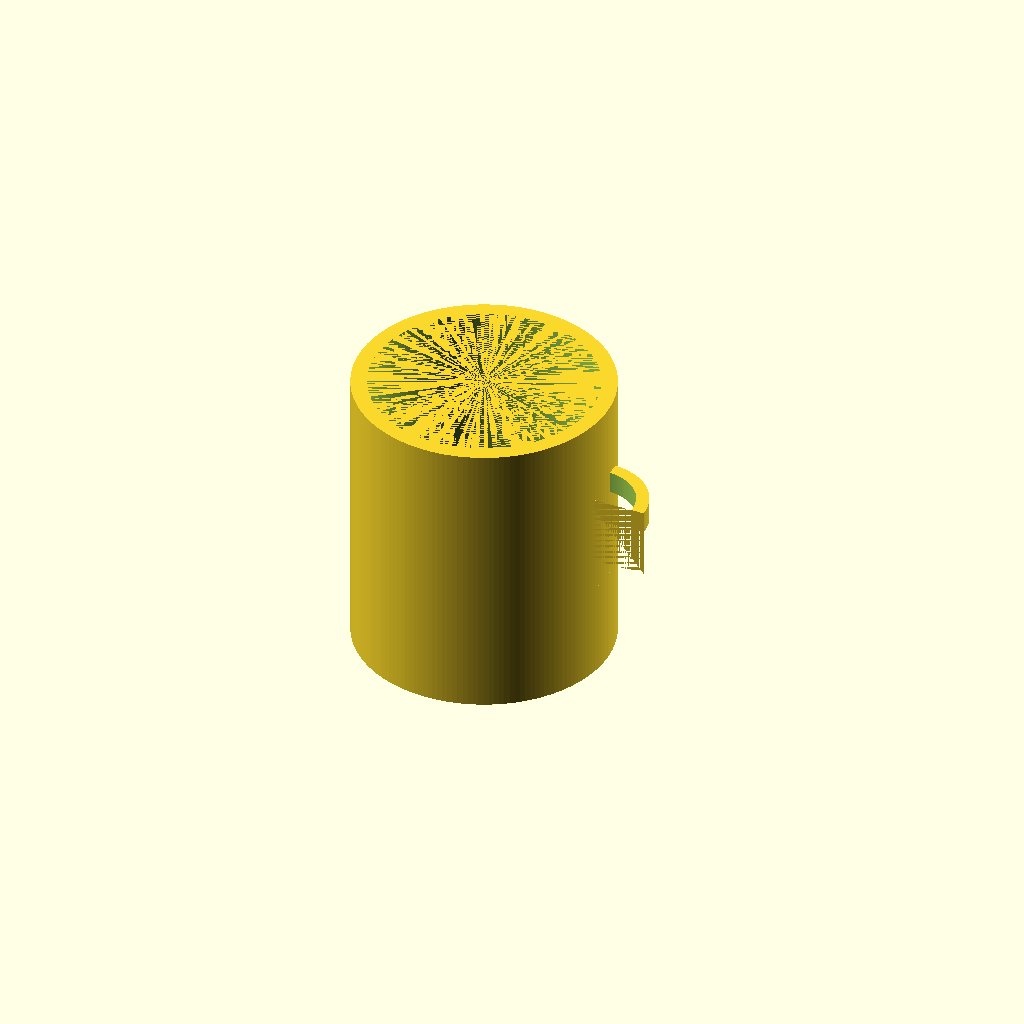
Cell 1 — every parameter at its default value.
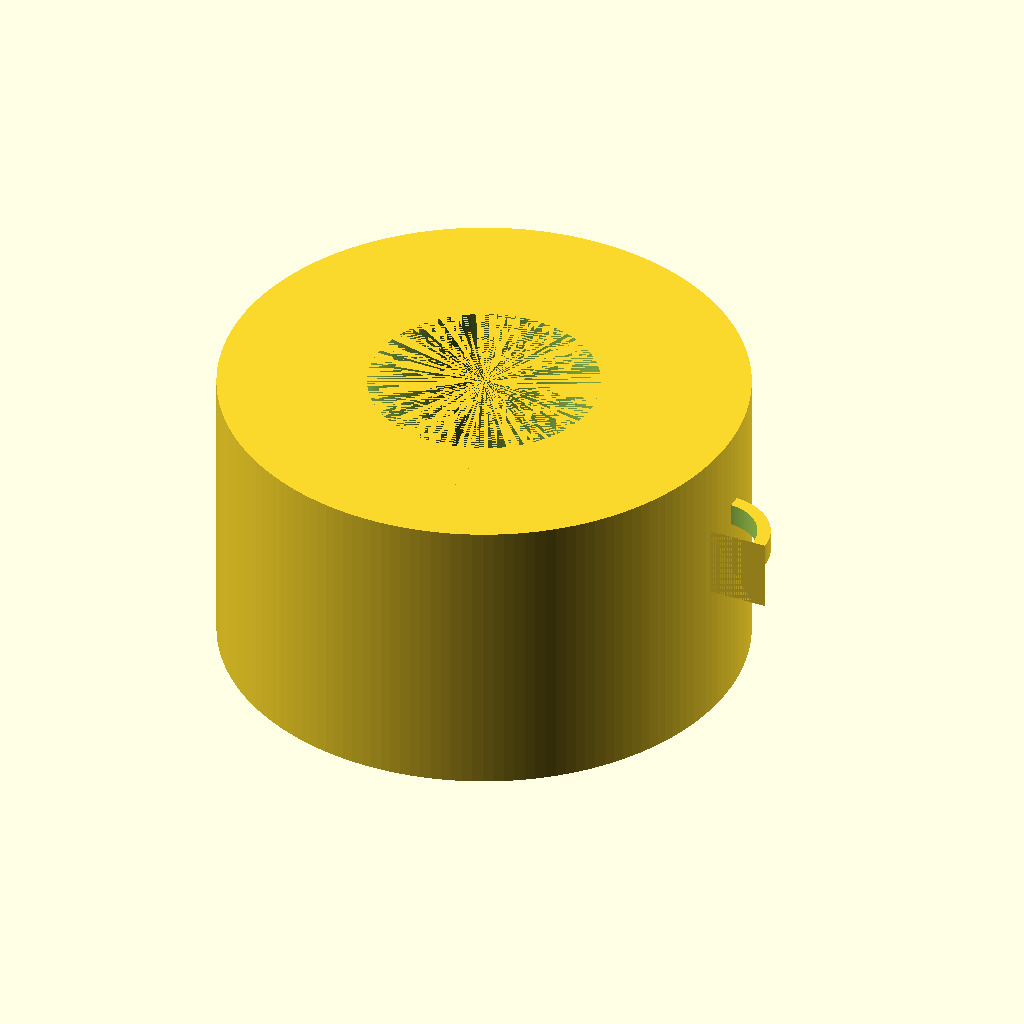
Cell 2: the same model with outer_d = 160.
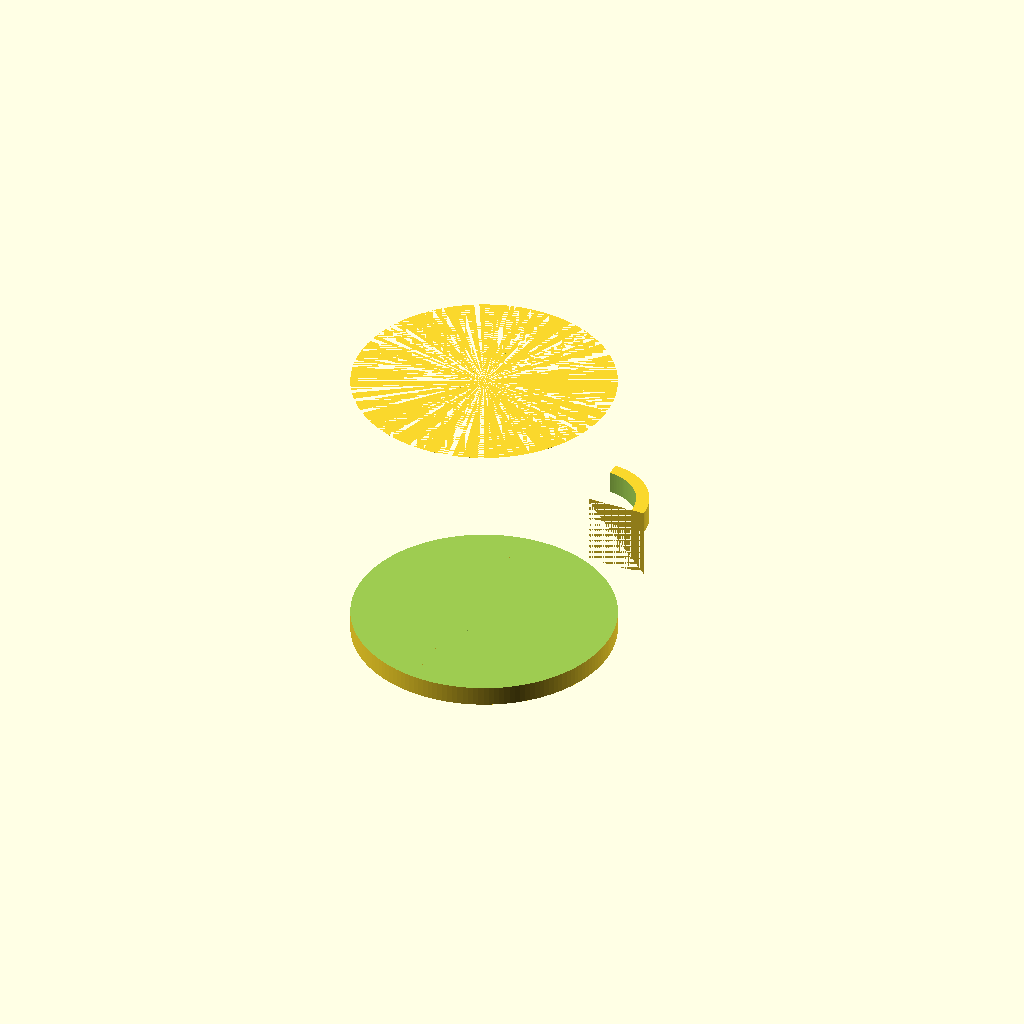
Cell 3: the same model with inner_d = 140.
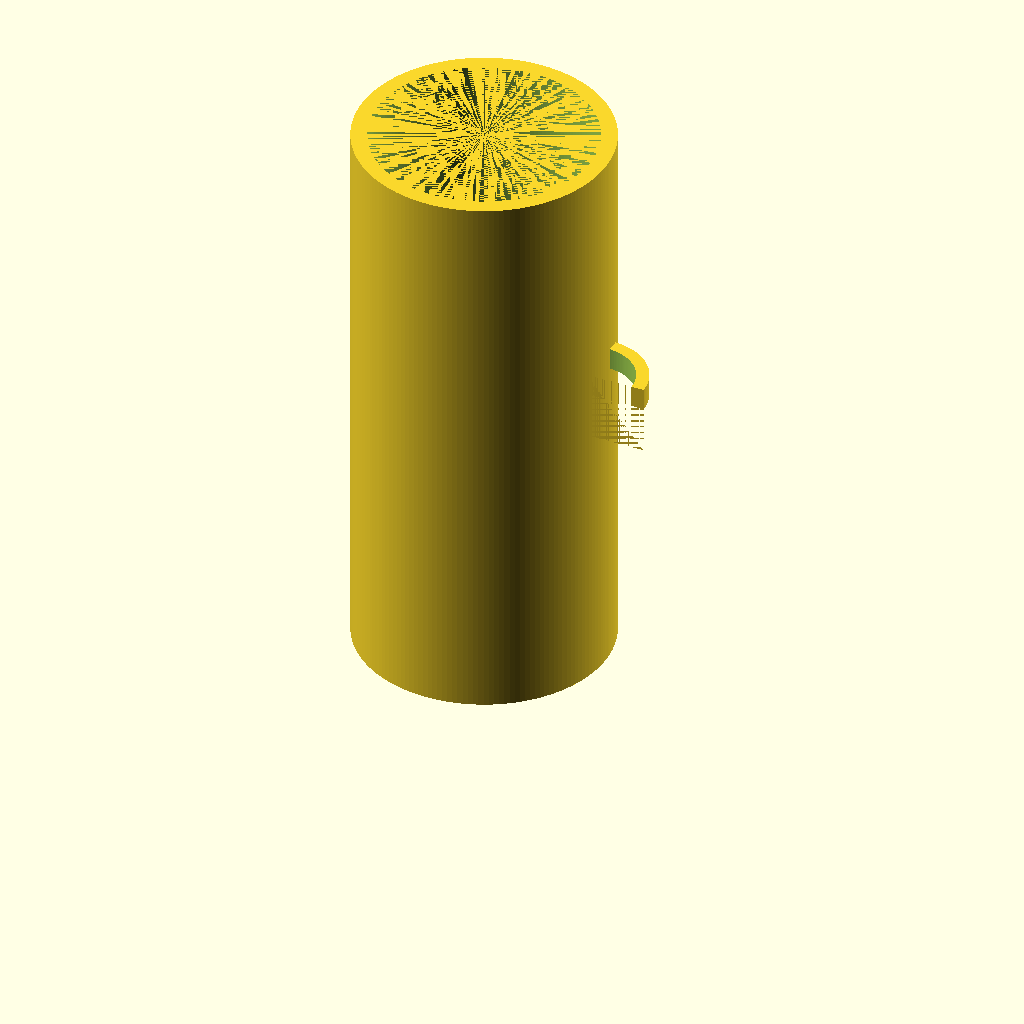
Cell 4 — h_mug set to 180, the other parameters unchanged.
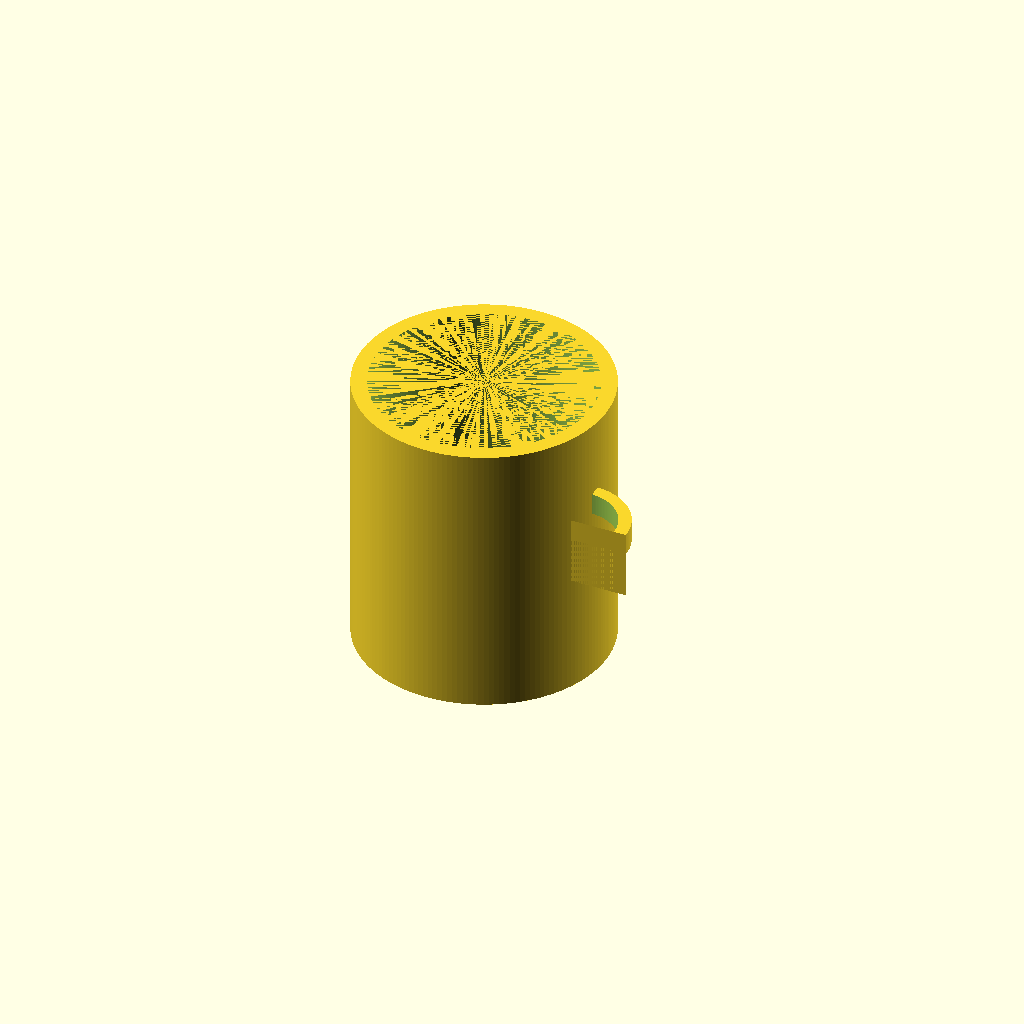
Cell 5 — handle_void_w set to 50, the other parameters unchanged.
All cells are drawn from one camera (rotation 55°, 0°, 25°, orthographic, colour scheme Cornfield), so only the parameter changes between them.
OpenSCAD source file results/tier-2-offset-handle-mug/iter-png-2_gpt-5.4-nano-96a2bce5e0f0-2026-04-28T18-59-33-001Z/final.scad:
// Mug +X-side D-handle (revised to match prompt)

// ---- Quality ----
$fn = 160;

// ---- Mug parameters ----
outer_d   = 80;           // outer diameter
inner_d   = 70;           // inner diameter
wall      = (outer_d-inner_d)/2; // =5
h_mug     = 90;           // mug height
t_bottom  = 6;           // bottom thickness

// ---- Handle parameters ----
handle_void_w = 25;      // width of inner void (Y direction)
handle_void_h = 30;      // height of inner void (Z direction)
handle_center_z = h_mug/2;

// Handle should connect to +X side ONLY.
// We'll attach it so the handle extends only from x = mug outer radius to x = mug outer radius + depth,
// and we also clip it to x>=mug_outer_r so it doesn't appear on -X side.
handle_depth = 22;       // extrusion depth along +X
handle_wall  = 4;        // thickness of handle shell in the D cross-section

// Avoid tiny non-manifold overlaps: ensure a small overlap when unioning/subtracting.
eps = 0.6;

// ---- Derived mug radii ----
mug_outer_r = outer_d/2; // 40
mug_inner_r = inner_d/2; // 35

// ---- 2D semicircle with flat at y=0, bulge toward +Y ----
module semicircle_with_flat(r=10) {
  // returns polygon in (Y,Z) plane with flat edge at Y=0
  pts = [
    for (i=[0:80])
      let(
        a = -90 + i*(180/80),
        y = r*cos(a),     // 0..r..0
        z = r*sin(a)      // -r..+r
      )
      [y, z]
  ];
  // close with flat edge
  polygon(concat(pts, [[0, -r],[0, r]]));
}

// ---- D-handle as hollow D-shell extruded in +X ----
// Cross-section in YZ: outer semicircle (bulge +Y) with flat at Y=0,
// inner semicircle reduced by handle_wall, also flat at Y=0.
// Then we clip to requested inner void rectangle by subtracting a box.
module handle_d_shell() {
  // Outer D "radius" in YZ. Inner void width at flat-to-flat should be handle_void_w.
  // Because both outer/inner are clipped from y=0..clip_y_max, this controls the void width.
  // Choose outer radius so that inner radius - clipping gives adequate wall.
  // We'll directly size by clip bounds and inner radius.
  //
  // For better match: let inner semicircle radius be handle_void_h/2,
  // and then outer semicircle radius = inner + handle_wall.
  r_inner = handle_void_h/2;
  r_outer = r_inner + handle_wall;

  // Inner void rectangle is width handle_void_w (Y) and height handle_void_h (Z).
  // We will subtract this box after forming D-shell, ensuring exact dimensions.
  clip_y_max = handle_void_w;

  // Z placement centered at handle_center_z.
  z0 = handle_center_z - handle_void_h/2;

  // Build shell at local origin where:
  // - flat face is at Y=0
  // - Z is centered at 0
  // Later we translate to mug coordinates.
  difference() {
    // Outer D shell
    translate([mug_outer_r - eps, 0, handle_center_z])
      linear_extrude(height=handle_depth, center=false)
        intersection() {
          semicircle_with_flat(r=r_outer);
          // Clip in Y to control overall "grip" width of the D
          square([clip_y_max, 2*r_outer + 1], center=false);
        }

    // Inner void: subtract smaller D-shape
    translate([mug_outer_r - eps, 0, handle_center_z])
      linear_extrude(height=handle_depth + 2*eps, center=false)
        intersection() {
          semicircle_with_flat(r=r_inner);
          square([clip_y_max, 2*r_inner + 1], center=false);
        }

    // Ensure void height exactly handle_void_h by cutting with a box
    translate([mug_outer_r - eps - 0.2, 0, z0])
      cube([handle_depth + 2*eps + 0.4, clip_y_max, handle_void_h], center=false);

    // Extra cut: ensure no negative-Y void extension and also keep manifold sane
    // (flat at Y=0 means void shouldn't go to negative Y)
  }
}

// Ensure handle ONLY appears on +X side:
// 1) Position handle so its "inner base" is on mug's outer radius.
// 2) Clip by x >= mug_outer_r so it cannot protrude to -X.
module handle_with_x_clip() {
  difference() {
    handle_d_shell();
    // Clip away any part with x < mug_outer_r
    translate([mug_outer_r/2, 0, handle_center_z])
      cube([mug_outer_r + eps, 200, 200], center=true);
    // (This cube centered at mug_outer_r/2 will cover x from 0..mug_outer_r+eps,
    // but since we need to remove x < mug_outer_r, we instead rely on
    // subtracting a large block that covers the -X side.)
  }
}

// ---- Mug body ----
module mug_body() {
  difference() {
    cylinder(d=outer_d, h=h_mug, center=false);
    translate([0,0,t_bottom])
      cylinder(d=inner_d, h=h_mug - t_bottom, center=false);
  }
}

// ---- Final ----
union() {
  mug_body();

  // Place handle at +X side:
  // In this model, the handle's flat face is at Y=0 (i.e., centered on +Y side).
  // To center the handle symmetrically around the Y axis, shift it by -handle_void_w/2 in Y
  // is *not* requested by prompt; prompt says inner space width 25 (likely along Y),
  // but doesn't require centering around Y=0. However typical handle should be centered.
  //
  // We'll center it: void should span Y=[-handle_void_w/2, +handle_void_w/2].
  // Our D currently spans Y in [0, handle_void_w] due to flat at Y=0.
  // So shift by -handle_void_w/2 to center it around Y=0.
  translate([0, -handle_void_w/2, 0]) {
    // Clip to +X only using an explicit intersection with x>=mug_outer_r
    intersection() {
      handle_with_x_clip();

      // keep only x>=mug_outer_r
      translate([mug_outer_r + (handle_depth/2), 0, handle_center_z])
        cube([handle_depth + mug_outer_r + 50, 200, h_mug + 100], center=true);
    }
  }
}
Parameter table extracted from the source (name, type, default, range or options):
outer_d: number, default 80
inner_d: number, default 70
h_mug: number, default 90
t_bottom: number, default 6
handle_void_w: number, default 25
handle_void_h: number, default 30
handle_depth: number, default 22
handle_wall: number, default 4
eps: number, default 0.6
